Run: headless pygame with SDL's dummy video driver; simulated clock (each Clock.tick advances the game by its frame time, no real sleeping); random seed 0; keys injected as events and as key.get_pressed() state; no mouse input.
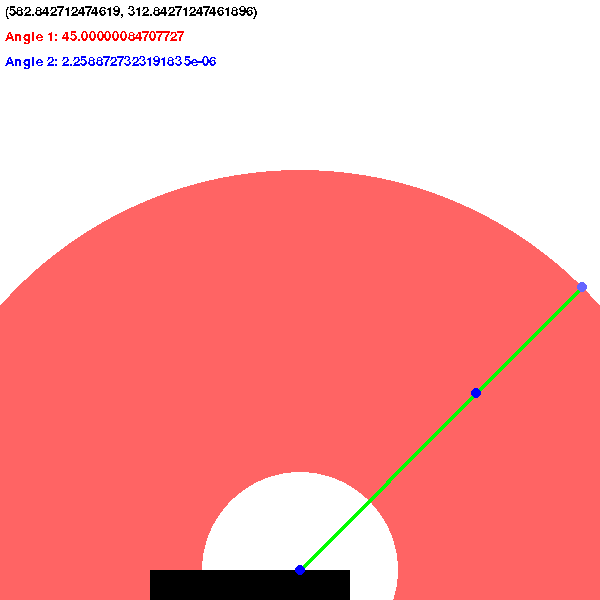
Frame 1 of 4 · flips 1–60 · no input
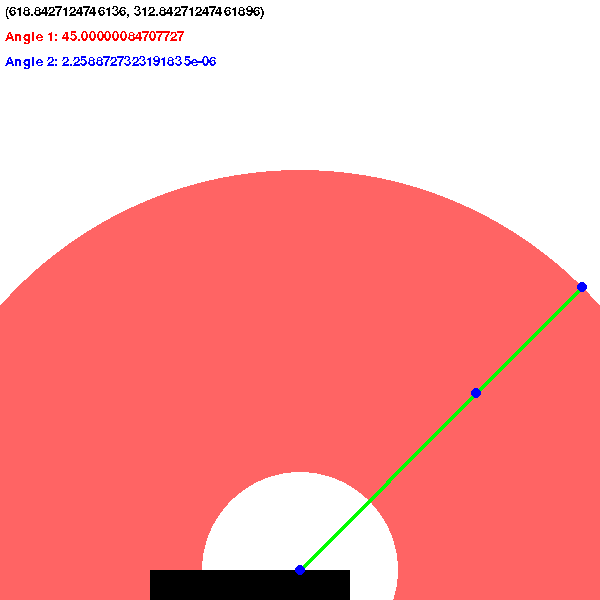
Frame 2 of 4 · flips 61–180 · tapped SPACE, RETURN · held RIGHT (→), D
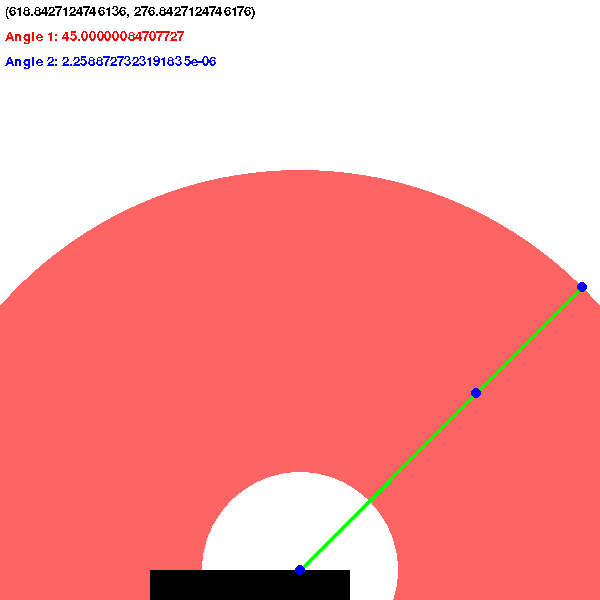
Frame 3 of 4 · flips 181–300 · held DOWN (↓), S
Frame 4 of 4 · flips 301–420 · held LEFT (←), A, UP (↑), W · screen same as frame 1, image omitted

The pygame program that drew these frames:

import math
import pygame

pygame.init()

windowSize = 600
window = pygame.display.set_mode((windowSize, windowSize))

pygame.display.set_caption("Robot Arm Inverse Kinematics")

window.fill((255, 255, 255))

font = pygame.font.SysFont("Consolas", 20)

def invertCoord(coords):
    
    return (coords[0], windowSize - coords[1])


def debugPrint(title, value):
    
    print(f"{title}: {value}")

def label(screen: pygame.Surface, xy: tuple, text: str, color: tuple):

        screen.blit(font.render(text, False, color), xy)


class ArmSolver2:

    def __init__(self, baseX, baseY, length1, length2):

        self.length1 = length1
        self.length2 = length2

        self.maxReach = self.length1 + self.length2
        self.minReach = abs(self.length1 - self.length2)

        self.baseX = baseX
        self.baseY = baseY

        self.theta1 = math.radians(45)
        self.theta2 = math.radians(45)

        self.joints = [
            
                    [self.baseX, 
                    self.baseY],
                       
                    [self.baseX + self.length1 * math.cos(self.theta1), 
                    self.baseY + self.length1 * math.sin(self.theta1)],
                       
                    [self.baseX + self.length1 * math.cos(self.theta1) + self.length2 * math.cos(self.theta2), 
                    self.baseY + self.length1 * math.sin(self.theta1) + self.length2 * math.sin(self.theta2)]
                    ]

        self.elbowUp = True

    def targetToAngles(self, target: tuple):
        
        target = ((target[0] - self.baseX), (target[1] - self.baseY))

        r = math.sqrt(((target[0] ** 2) + (target[1] ** 2)))

        if self.minReach <= r <= self.maxReach:

            alpha = math.acos(((self.length1 ** 2) + (self.length2 ** 2) - (r ** 2)) / (2 * self.length1 * self.length2))

            self.theta2 = (math.radians(180) - alpha) if self.elbowUp else math.radians(180) - alpha

            psi = math.atan2((self.length2) * math.sin(self.theta2), (self.length1 + ((self.length2) * math.cos(self.theta2))))
            beta = math.atan2(target[1], target[0])

            if self.elbowUp:

                self.theta1 = beta + psi

            else:

                self.theta1 = beta - psi

            self.joints = [[self.baseX, self.baseY],
                           [self.baseX + self.length1 * math.cos(self.theta1), self.baseY + self.length1 * math.sin(self.theta1)],
                           [self.baseX + r * math.cos(beta), self.baseY + r * math.sin(beta)]]

def draw(surface: pygame.Surface, arm: ArmSolver2, target: tuple):

    arm.targetToAngles(invertCoord(target))

    surface.fill((255, 255, 255))

    pygame.draw.circle(surface, (255, 100, 100), invertCoord((arm.baseX, arm.baseY)), arm.maxReach)

    pygame.draw.circle(surface, (255, 255, 255), invertCoord((arm.baseX, arm.baseY)), arm.minReach - 2)

    topleft = invertCoord((arm.baseX - 150, arm.baseY))
    robot = pygame.Rect(topleft[0], topleft[1], 200, arm.baseY)
    pygame.draw.rect(surface, (0, 0, 0), robot)

    for jointIdx in range(2):
        
        pygame.draw.line(surface, (0, 255, 0), 
                         invertCoord((arm.joints[jointIdx][0], arm.joints[jointIdx][1])),
                         invertCoord((arm.joints[jointIdx + 1][0], arm.joints[jointIdx + 1][1])), 5)
        
        pygame.draw.circle(surface, (0, 0, 255), invertCoord((arm.joints[jointIdx][0], arm.joints[jointIdx][1])), 5)

    pygame.draw.circle(surface, (0, 0, 255), invertCoord((arm.joints[2][0], arm.joints[2][1])), 5)

    pygame.draw.circle(surface, (100, 100, 255), (targetX, targetY), 5)

    invertX, invertY = invertCoord((targetX, targetY))

    label(window, (5, 5), f"({invertX}, {invertY})", (0, 0, 0))
    label(window, (5, 30), f"Angle 1: {math.degrees(arm.theta1)}", (255, 0, 0))
    label(window, (5, 55), f"Angle 2: {math.degrees(arm.theta2)}", (0, 0, 255))

    pygame.display.flip()

armSolver = ArmSolver2(300, 30, 250, 150)

targetX, targetY = invertCoord((armSolver.joints[2][0], armSolver.joints[2][1]))

draw(window, armSolver, (0, 0))

running = True

while running:

    draw(window, armSolver, (targetX, targetY))

    for event in pygame.event.get():

        if event.type == pygame.QUIT:

            running = False

        elif event.type == pygame.KEYDOWN:

            if event.key == pygame.K_e:
                
                armSolver.elbowUp = not armSolver.elbowUp
                draw(window, armSolver, (targetX, targetY))

    keys = pygame.key.get_pressed()
    
    if keys[pygame.K_a] or keys[pygame.K_LEFT]:

        targetX -= 0.3

    if keys[pygame.K_d] or keys[pygame.K_RIGHT]:

        targetX += 0.3

    if keys[pygame.K_w] or keys[pygame.K_UP]:

        targetY -= 0.3

    if keys[pygame.K_s] or keys[pygame.K_DOWN]:

        targetY += 0.3

    if keys[pygame.K_i]:

        armSolver.baseX -= 0.3
        targetX -= 0.3

    if keys[pygame.K_p]:

        armSolver.baseX += 0.3
        targetX += 0.3
